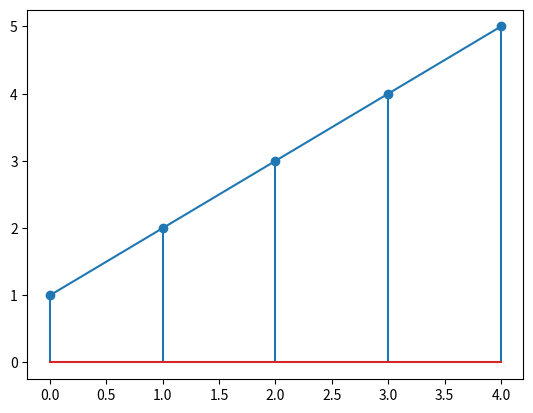

The script that saved this image:
import matplotlib.pyplot as plt
import numpy as np
array = np.array([1, 2, 3, 4, 5])
plt.plot(array)
plt.show()
plt.stem(array)
plt.show()
